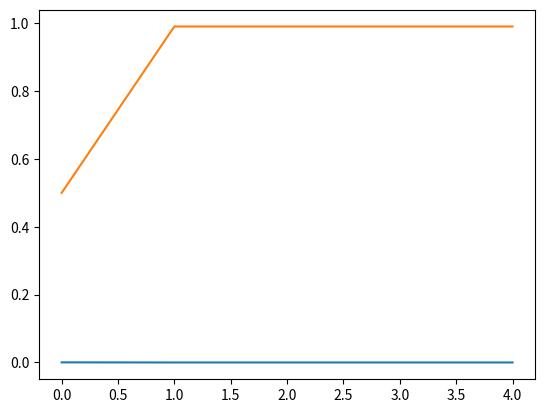

This chart was generated by the following Python code:

import csv
import math
import random
import numpy as np
import matplotlib.pyplot as plt

inputStockValue = []
rows = []

sysParam = [0.3,0.4,0.1,0.6,0.8]

#initialization 
estParam = [0,0,0,0,0]
initInput = [0,0,0,0,0]

for row in range(100):
    rand = random.random()
    rand = rand - 0.5
    inputStockValue.append(rand)


R = (10**(5))*np.identity(5,float)

training = int(len(inputStockValue)*0.8)
test = int(len(inputStockValue))- training
errors = []
accuracies = []

for epoch in range(5):
    acc = 0
    avg_error = 0
    count = 0
    for i in range(len(inputStockValue)):
        
        idx = len(initInput)-1
        while(idx > 0):
        
            initInput[idx] = initInput[idx-1]
            idx = idx -1

        initInput[0] = inputStockValue[i]
     
          
        w = estParam
        x = initInput
        
        actual_val = np.matmul(np.transpose(sysParam) , x)
        
        y0 = np.matmul(np.transpose(w),x)

        
        error =  (actual_val - y0)
        acc = acc + y0/actual_val
        avg_error = avg_error + error
        
        z = np.matmul(R, x)
        q = np.matmul(np.transpose(x),z)

        v= 1/(1+q)
        z_n = v*z

        w = np.add(w, error*z_n) 

        estParam = w
        R = R - np.matmul(z_n,np.transpose(z_n))
            
    errors.append((avg_error/len(inputStockValue))**2)    
    accuracies.append(acc/(len(inputStockValue)+1))

print(estParam)
plt.plot(errors)
plt.plot(accuracies)

